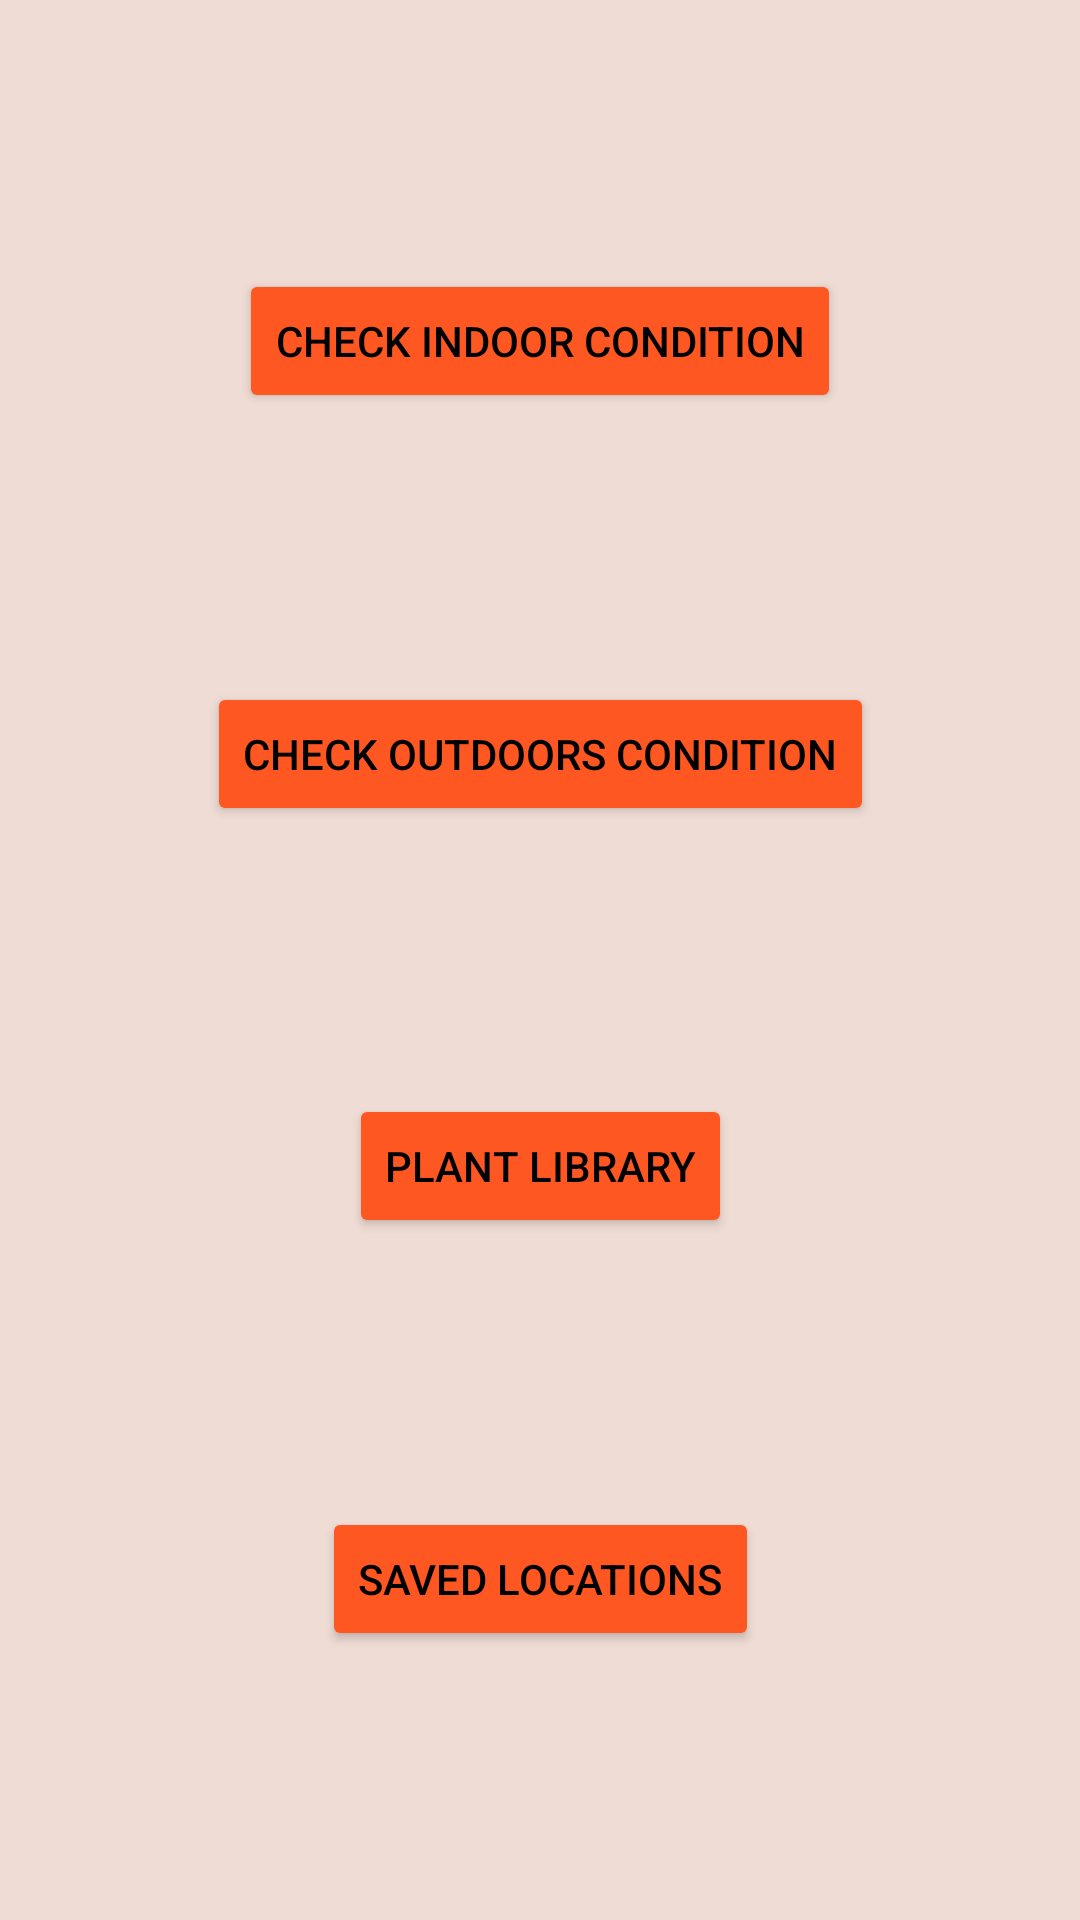

Here is an Android app screen rendered from its layout file. Give the layout XML and the strings, colors and styles it references.
<!-- AndroidManifest.xml: application theme AppTheme -->
<!-- res/layout/activity_main.xml -->
<?xml version="1.0" encoding="utf-8"?>
<android.support.constraint.ConstraintLayout xmlns:android="http://schemas.android.com/apk/res/android"
    xmlns:app="http://schemas.android.com/apk/res-auto"
    xmlns:tools="http://schemas.android.com/tools"
    android:id="@+id/mainMenu"
    android:layout_width="match_parent"
    android:layout_height="match_parent"
    tools:context=".MainActivity">

    <Button
        android:id="@+id/internal"
        android:layout_width="wrap_content"
        android:layout_height="wrap_content"
        android:text="@string/internal"
        app:layout_constraintBottom_toTopOf="@+id/external"
        app:layout_constraintEnd_toEndOf="parent"
        app:layout_constraintHorizontal_bias="0.5"
        app:layout_constraintStart_toStartOf="parent"
        app:layout_constraintTop_toTopOf="parent" />

    <Button
        android:id="@+id/external"
        android:layout_width="wrap_content"
        android:layout_height="wrap_content"
        android:text="@string/external"
        app:layout_constraintBottom_toTopOf="@+id/library"
        app:layout_constraintEnd_toEndOf="parent"
        app:layout_constraintHorizontal_bias="0.5"
        app:layout_constraintStart_toStartOf="parent"
        app:layout_constraintTop_toBottomOf="@+id/internal" />

    <Button
        android:id="@+id/library"
        android:layout_width="wrap_content"
        android:layout_height="wrap_content"
        android:text="@string/library"
        app:layout_constraintBottom_toTopOf="@+id/saved"
        app:layout_constraintEnd_toEndOf="parent"
        app:layout_constraintHorizontal_bias="0.5"
        app:layout_constraintStart_toStartOf="parent"
        app:layout_constraintTop_toBottomOf="@+id/external" />

    <Button
        android:id="@+id/saved"
        android:layout_width="wrap_content"
        android:layout_height="wrap_content"
        android:text="@string/saved"
        app:layout_constraintBottom_toBottomOf="parent"
        app:layout_constraintEnd_toEndOf="parent"
        app:layout_constraintHorizontal_bias="0.5"
        app:layout_constraintStart_toStartOf="parent"
        app:layout_constraintTop_toBottomOf="@+id/library" />
</android.support.constraint.ConstraintLayout>
<!-- resources referenced by this layout -->
<resources>
  <string name="external">Check outdoors condition</string>
  <string name="internal">Check indoor condition</string>
  <string name="library">Plant library</string>
  <string name="saved">Saved locations</string>
  <style name="AppTheme" parent="Theme.AppCompat.Light.DarkActionBar">
          
          <item name="colorPrimary">@color/colorPrimary</item>
          <item name="colorPrimaryDark">@color/colorPrimaryDark</item>
          <item name="colorAccent">@color/colorAccent</item>
          <item name="android:windowBackground">@color/background</item>
          <item name="android:colorBackground">@color/background</item>
          <item name="android:navigationBarColor">@color/navbar</item>
          <item name="android:textColorPrimary">@color/text_color_primary</item>
          <item name="android:colorButtonNormal">@color/colorAccent</item>
      </style>
  <color name="colorPrimary">#66bb6a</color>
  <color name="colorPrimaryDark">#338a3e</color>
  <color name="colorAccent">#ff5722</color>
  <color name="background">#efdcd5</color>
  <color name="navbar">#4b2c20</color>
  <color name="text_color_primary">#000000</color>
</resources>
